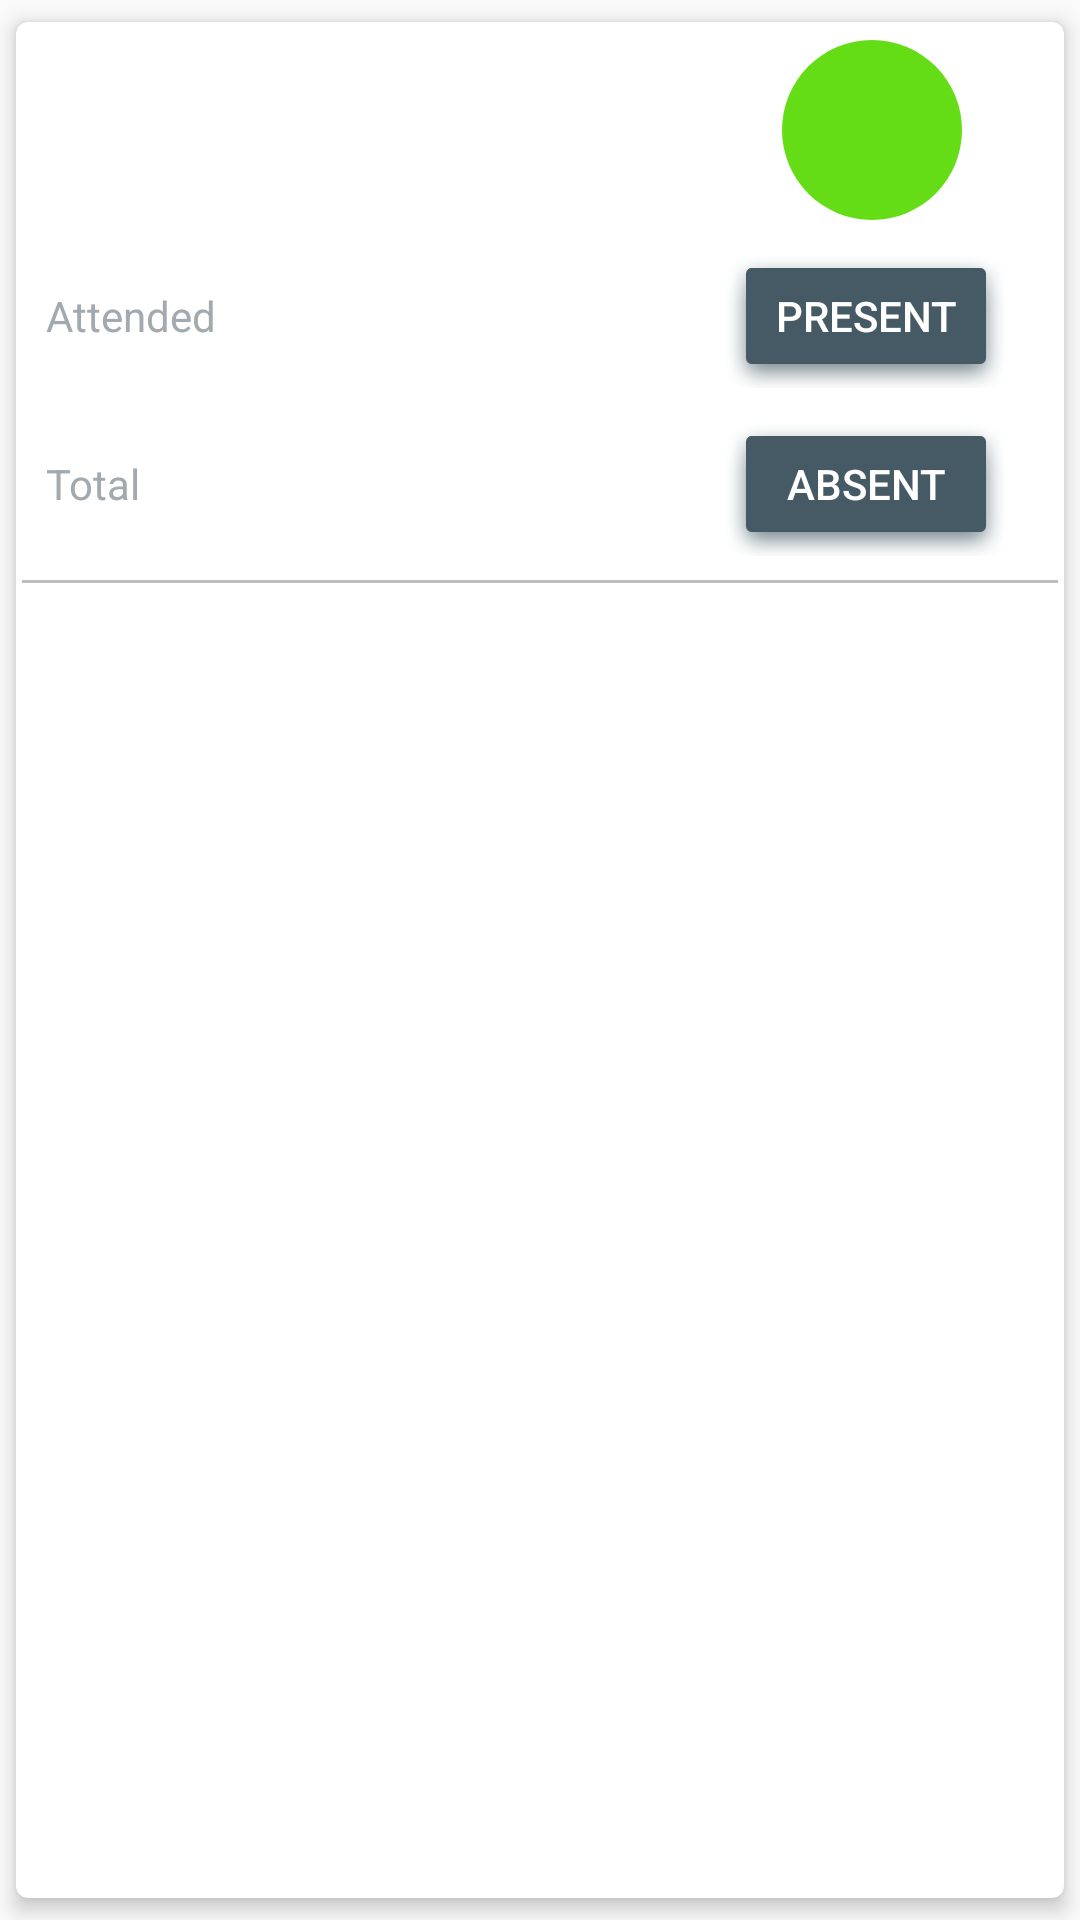

Write the Android layout XML for this screen, with the resource values it uses.
<!-- AndroidManifest.xml: application theme AppTheme -->
<!-- res/layout/sem_list_item.xml -->
<?xml version="1.0" encoding="utf-8"?>
<android.support.v7.widget.CardView xmlns:android="http://schemas.android.com/apk/res/android"
    xmlns:card_view="http://schemas.android.com/apk/res-auto"
    style="@style/CardStyle"
    card_view:cardCornerRadius="@dimen/dimen4"
    card_view:cardElevation="@dimen/dimen4"
    card_view:cardUseCompatPadding="true"
    card_view:contentPadding="@dimen/dimen2">

    <LinearLayout style="@style/Sem_ParentLinearLayout">

        <LinearLayout style="@style/Sem_Part1_LL">

            <TextView
                android:id="@+id/subject_name"
                style="@style/Subject_textview" />

            <TextView
                android:id="@+id/subject_percent"
                style="@style/subject_percent_tv"
                android:layout_marginRight="@dimen/dimen8" />
        </LinearLayout>

        <LinearLayout style="@style/Subject_Part2_LL">

            <TextView
                style="@style/card_subheading"
                android:text="@string/attended" />

            <TextView
                android:id="@+id/subject_attended"
                style="@style/value" />

            <Button
                android:id="@+id/attended_button"
                style="@style/add_button"
                android:text="@string/present" />

        </LinearLayout>

        <LinearLayout style="@style/Subject_Part2_LL">

            <TextView
                style="@style/card_subheading"
                android:text="@string/total" />

            <TextView
                android:id="@+id/subject_total"
                style="@style/value" />

            <Button
                android:id="@+id/total_button"
                style="@style/add_button"
                android:text="@string/absent" />

        </LinearLayout>

        <View style="@style/divider" />

        <TextView
            android:id="@+id/track"
            style="@style/track" />

    </LinearLayout>

</android.support.v7.widget.CardView>
<!-- resources referenced by this layout -->
<resources>
  <dimen name="dimen2">2dp</dimen>
  <dimen name="dimen4">4dp</dimen>
  <dimen name="dimen8">8dp</dimen>
  <string name="absent">Absent</string>
  <string name="attended">Attended</string>
  <string name="present">Present</string>
  <string name="total">Total</string>
  <style name="Sem_ParentLinearLayout">
          <item name="android:layout_width">match_parent</item>
          <item name="android:layout_height">wrap_content</item>
          <item name="android:orientation">vertical</item>
      </style>
  <style name="Sem_Part1_LL">
          <item name="android:layout_width">match_parent</item>
          <item name="android:layout_height">wrap_content</item>
          <item name="android:layout_marginRight">@dimen/dimen24</item>
          <item name="android:layout_marginTop">@dimen/dimen4</item>
      </style>
  <style name="Subject_Part2_LL">
          <item name="android:layout_width">match_parent</item>
          <item name="android:layout_height">wrap_content</item>
          <item name="android:layout_marginRight">@dimen/fab_margin</item>
          <item name="android:layout_marginTop">@dimen/dimen8</item>
          <item name="android:orientation">horizontal</item>
      </style>
  <style name="card_subheading">
          <item name="android:layout_width">@dimen/dimen0</item>
          <item name="android:layout_height">wrap_content</item>
          <item name="android:layout_weight">1</item>
          <item name="android:fontFamily">sans-serif</item>
          <item name="android:padding">@dimen/dimen8</item>
          <item name="android:textAppearance">?android:textAppearanceSmall</item>
          <item name="android:textColor">@color/card_subheading</item>
      </style>
  <style name="divider">
          <item name="android:layout_width">match_parent</item>
          <item name="android:layout_height">@dimen/dimen1</item>
          <item name="android:layout_marginTop">@dimen/dimen8</item>
          <item name="android:background">@color/divider</item>
      </style>
  <style name="track">
          <item name="android:layout_width">wrap_content</item>
          <item name="android:layout_height">wrap_content</item>
          <item name="android:fontFamily">sans-serif</item>
          <item name="android:padding">@dimen/dimen4</item>
          <item name="android:textAppearance">?android:textAppearanceSmall</item>
          <item name="android:textColor">@color/colorPrimaryDark</item>
      </style>
  <style name="value">
          <item name="android:layout_width">@dimen/dimen0</item>
          <item name="android:layout_height">wrap_content</item>
          <item name="android:layout_weight">1</item>
          <item name="android:padding">@dimen/dimen8</item>
          <item name="android:textAppearance">?android:textAppearanceSmall</item>
      </style>
  <style name="AppTheme" parent="Theme.AppCompat.Light.DarkActionBar">
          
          <item name="colorPrimary">@color/colorPrimary</item>
          <item name="colorPrimaryDark">@color/colorPrimaryDark</item>
          <item name="colorAccent">@color/colorAccent</item>
      </style>
  <color name="card_background">#ffffff</color>
  <dimen name="dimen24">24dp</dimen>
  <dimen name="fab_margin">16dp</dimen>
  <dimen name="dimen0">0dp</dimen>
  <color name="colorAccent">#607D8B</color>
  <color name="button_background">#455A64</color>
  <color name="card_subheading">#A2AAB0</color>
  <dimen name="dimen1">1dp</dimen>
  <color name="divider">#BDBDBD</color>
  <dimen name="sub_percent">60dp</dimen>
  <!-- drawable percentage_circle (drawable) -->
  <?xml version="1.0" encoding="utf-8"?>
  <shape xmlns:android="http://schemas.android.com/apk/res/android"
      android:shape="oval">
      <solid android:color="@color/safe" />
      <size
          android:width="@dimen/sub_percent"
          android:height="@dimen/sub_percent" />
      <corners android:radius="@dimen/circle_radius" />
  </shape>
  <color name="colorPrimaryDark">#C2185B</color>
  <color name="colorPrimary">#E91E63</color>
  <color name="safe">#64DD17</color>
  <dimen name="circle_radius">30dp</dimen>
</resources>
